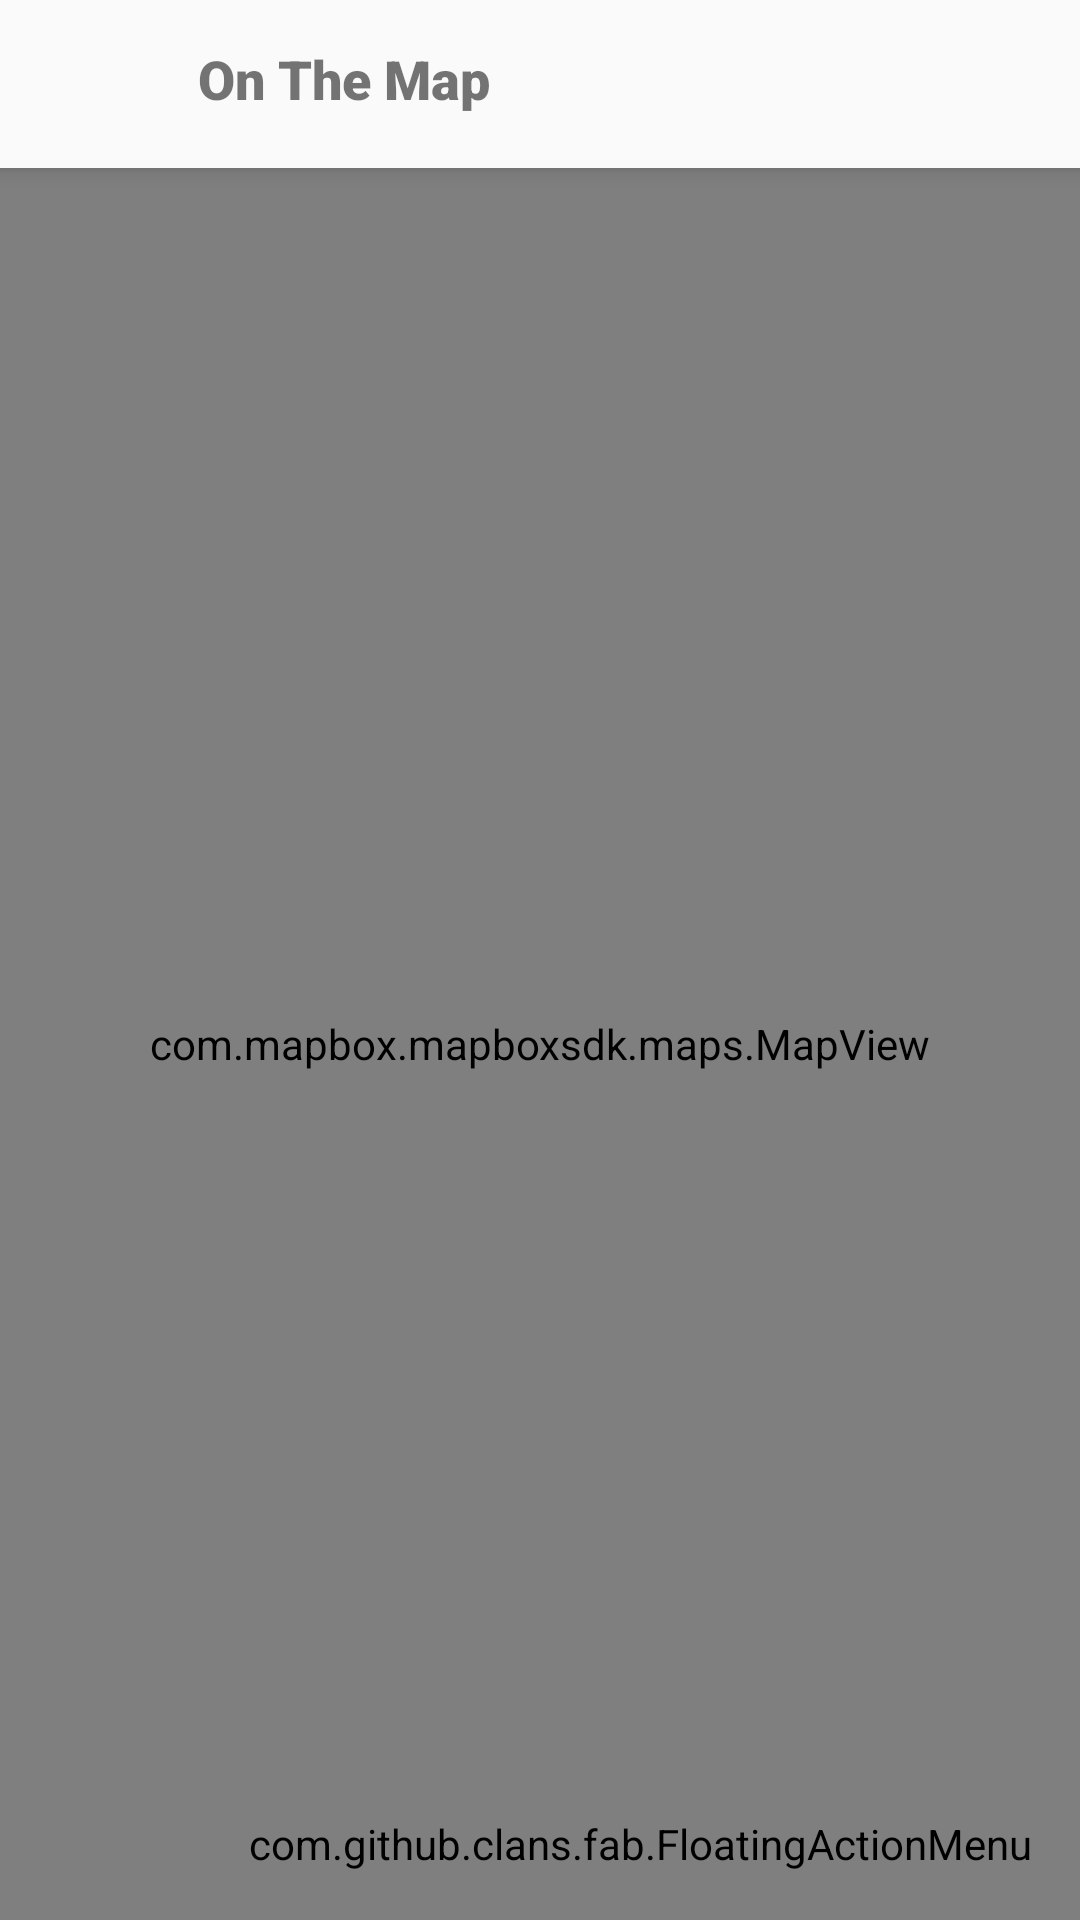

Reconstruct the res/layout file that produces this screen, plus the resources it refers to.
<!-- AndroidManifest.xml: application theme AppTheme -->
<!-- res/layout/activity_main.xml -->
<?xml version="1.0" encoding="utf-8"?>
<androidx.constraintlayout.widget.ConstraintLayout xmlns:android="http://schemas.android.com/apk/res/android"
    xmlns:app="http://schemas.android.com/apk/res-auto"
    xmlns:fab="http://schemas.android.com/apk/res-auto"
    xmlns:mapbox="http://schemas.android.com/apk/res-auto"
    xmlns:tools="http://schemas.android.com/tools"
    android:layout_width="match_parent"
    android:layout_height="match_parent"
    tools:context=".MainActivity">

    <RelativeLayout
        android:layout_width="match_parent"
        android:layout_height="match_parent">

        <androidx.appcompat.widget.Toolbar
            android:id="@+id/my_toolbar"
            android:layout_width="match_parent"
            android:layout_height="?attr/actionBarSize"
            android:background="?attr/colorPrimary"
            android:elevation="4dp"
            android:theme="@style/ThemeOverlay.AppCompat.ActionBar"
            app:layout_constraintTop_toTopOf="parent"
            app:popupTheme="@style/ThemeOverlay.AppCompat.Light" />

        <com.mapbox.mapboxsdk.maps.MapView
            android:id="@+id/mapView"
            android:layout_width="match_parent"
            android:layout_height="match_parent"
            android:layout_below="@id/my_toolbar"
            app:layout_constraintBottom_toBottomOf="parent"
            mapbox:mapbox_cameraTargetLat="40.73581"
            mapbox:mapbox_cameraTargetLng="-73.99155"
            mapbox:mapbox_cameraZoom="14"
            tools:layout_editor_absoluteX="-2dp" />

        <ImageView
            android:id="@+id/imageView"
            android:layout_width="56dp"
            android:layout_height="56dp"
            android:layout_marginStart="5dp"
            android:padding="10dp"
            android:outlineProvider="none"
            android:src="@drawable/baselinemap"
            android:translationZ="5dp" />

        <TextView
            android:id="@+id/textView5"
            android:layout_width="wrap_content"
            android:layout_height="wrap_content"
            android:fontFamily="sans-serif-black"
            android:outlineProvider="none"
            android:text="On The Map"
            android:layout_toEndOf="@id/imageView"
            android:layout_marginTop ="14dp"
            android:layout_marginStart="5dp"
            android:textSize="18sp"
            android:textStyle="bold"
            android:translationZ="5dp" />

    </RelativeLayout>

    <com.github.clans.fab.FloatingActionMenu
        android:id="@+id/menu"
        android:layout_width="wrap_content"
        android:layout_height="wrap_content"
        android:layout_alignParentEnd="true"
        android:layout_alignParentBottom="true"
        android:layout_marginEnd="16dp"
        android:layout_marginBottom="16dp"
        app:layout_constraintBottom_toBottomOf="parent"
        app:layout_constraintEnd_toEndOf="parent"
        fab:menu_animationDelayPerItem="50"
        fab:menu_backgroundColor="@android:color/transparent"
        fab:menu_buttonSpacing="0dp"
        fab:menu_colorNormal="#ff6b6b"
        fab:menu_colorPressed="#ee5253"
        fab:menu_colorRipple="#99FFFFFF"
        fab:menu_fab_label="Close Menu"
        fab:menu_fab_size="normal"
        fab:menu_icon="@drawable/fab_add"
        fab:menu_labels_colorNormal="#333333"
        fab:menu_labels_colorPressed="#444444"
        fab:menu_labels_colorRipple="#66FFFFFF"
        fab:menu_labels_cornerRadius="3dp">

        <com.github.clans.fab.FloatingActionButton
            android:id="@+id/addEventBtn"
            android:layout_width="wrap_content"
            android:layout_height="wrap_content"
            android:src="@drawable/baselineadd"
            app:fab_colorNormal="@color/colorPrimary"
            app:fab_colorPressed="@color/colorPrimaryDark"
            fab:fab_label="Add New Event"
            fab:fab_size="mini" />

        <com.github.clans.fab.FloatingActionButton
            android:id="@+id/locationButton"
            android:layout_width="wrap_content"
            android:layout_height="wrap_content"
            android:src="@drawable/baselinemy_location"
            app:fab_colorNormal="#779ecb"
            app:fab_colorPressed="#4274ad"
            fab:fab_label="My Location"
            fab:fab_size="mini" />

        <com.github.clans.fab.FloatingActionButton
            android:id="@+id/filterButton"
            android:layout_width="wrap_content"
            android:layout_height="wrap_content"
            android:src="@drawable/baselinefilter_list"
            app:fab_colorNormal="#f06292"
            app:fab_colorPressed="#ba2d65"
            fab:fab_label="Filter Events"
            fab:fab_size="mini" />

    </com.github.clans.fab.FloatingActionMenu>


</androidx.constraintlayout.widget.ConstraintLayout>
<!-- resources referenced by this layout -->
<resources>
  <color name="colorPrimary">#fafafa</color>
  <color name="colorPrimaryDark">#616161</color>
  <style name="AppTheme" parent="Theme.AppCompat.Light.NoActionBar">
          
          <item name="colorPrimary">@color/colorPrimary</item>
          <item name="colorPrimaryDark">@color/colorPrimaryDark</item>
          <item name="colorAccent">@color/colorAccent</item>
      </style>
  <color name="colorAccent">#3f51b5</color>
</resources>
